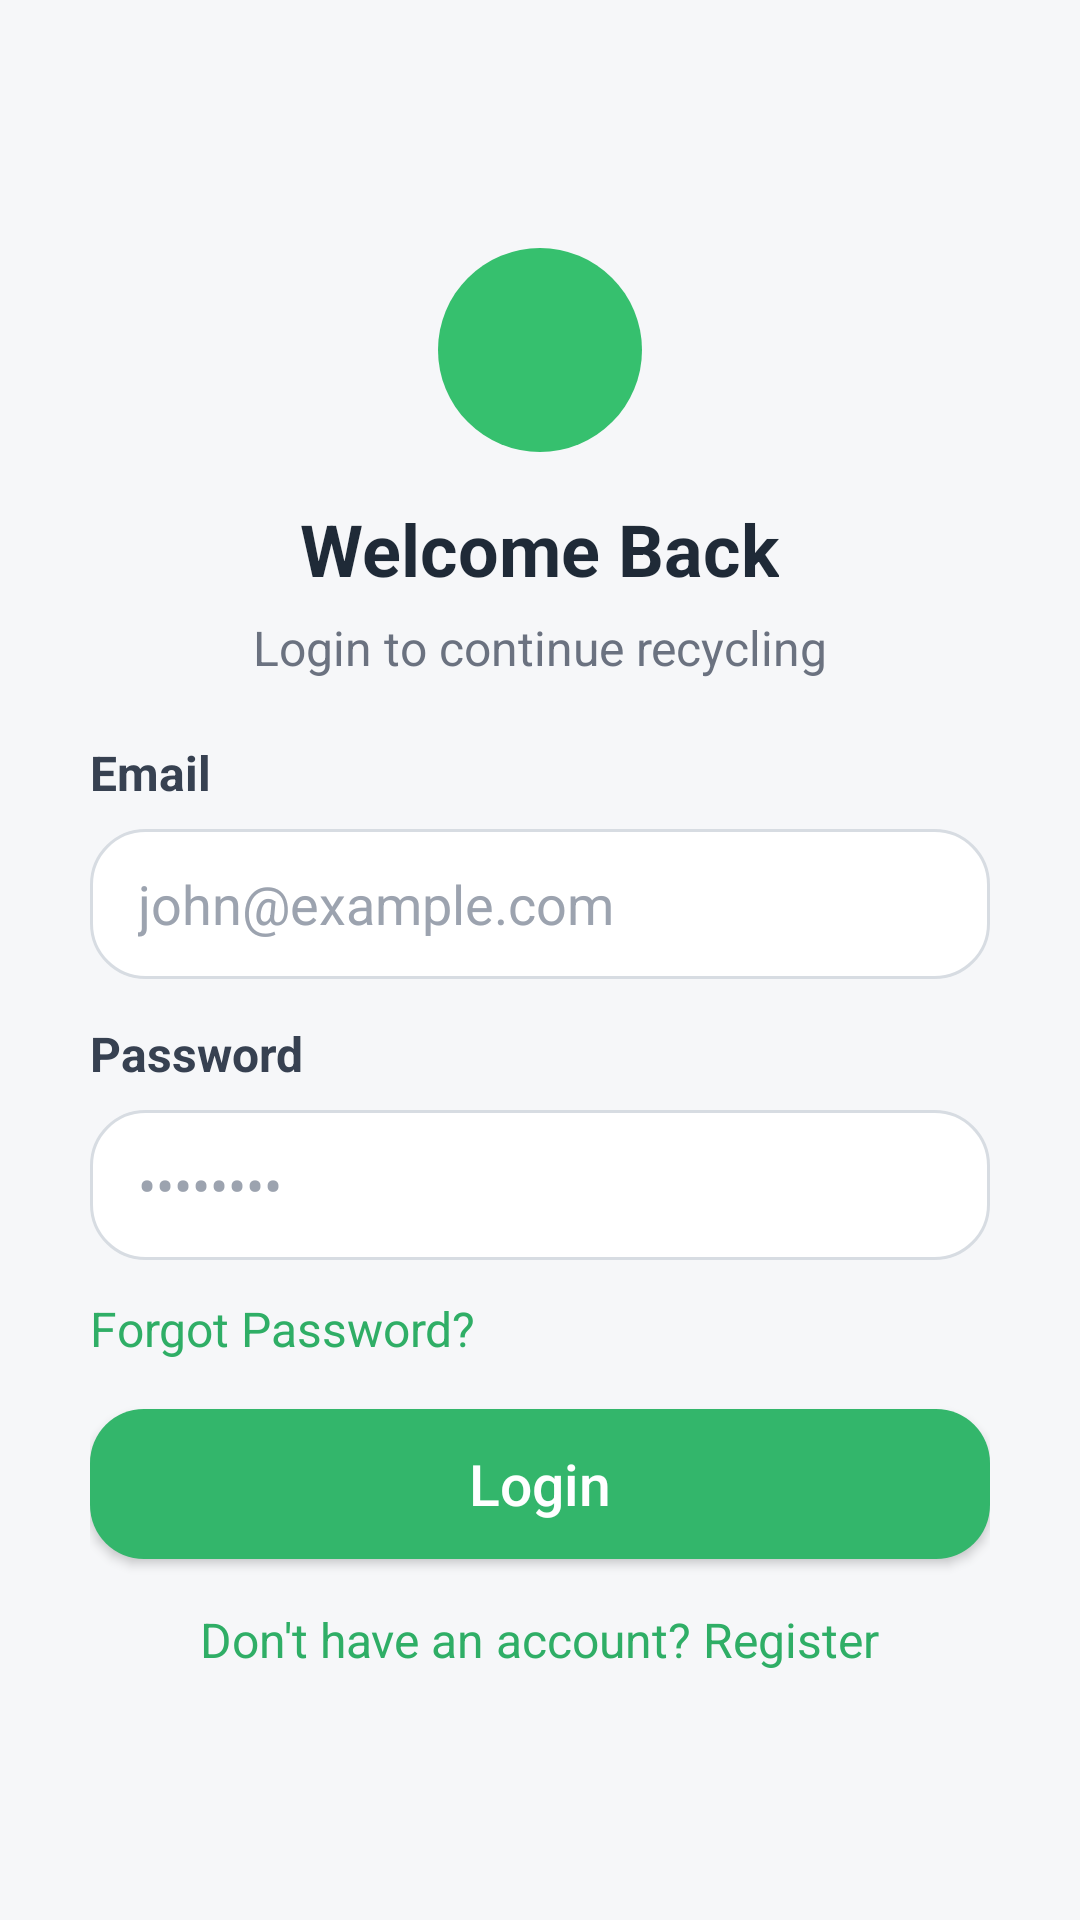

The Android layout XML behind this screen, and the referenced resources:
<!-- AndroidManifest.xml: application theme Theme.MobileEwaste -->
<!-- res/layout/fragment_login.xml -->
<?xml version="1.0" encoding="utf-8"?>
<androidx.constraintlayout.widget.ConstraintLayout xmlns:android="http://schemas.android.com/apk/res/android"
    xmlns:app="http://schemas.android.com/apk/res-auto"
    android:layout_width="match_parent"
    android:layout_height="match_parent"
    android:background="@color/app_background">

    <LinearLayout
        android:id="@+id/loginContainer"
        android:layout_width="0dp"
        android:layout_height="wrap_content"
        android:layout_marginStart="30dp"
        android:layout_marginEnd="30dp"
        android:orientation="vertical"
        android:gravity="center_horizontal"
        app:layout_constraintBottom_toBottomOf="parent"
        app:layout_constraintEnd_toEndOf="parent"
        app:layout_constraintStart_toStartOf="parent"
        app:layout_constraintTop_toTopOf="parent">

        <ImageView
            android:id="@+id/logoCircle"
            android:layout_width="68dp"
            android:layout_height="68dp"
            android:background="@drawable/bg_circle"
            android:src="@drawable/login_logo"
            android:padding="10dp"
            android:contentDescription="App logo" />

        <TextView
            android:id="@+id/loginTitle"
            android:layout_width="wrap_content"
            android:layout_height="wrap_content"
            android:layout_marginTop="16dp"
            android:text="Welcome Back"
        android:textColor="@color/text_primary"
            android:textSize="24sp"
            android:textStyle="bold" />

        <TextView
            android:id="@+id/loginSubtitle"
            android:layout_width="wrap_content"
            android:layout_height="wrap_content"
            android:layout_marginTop="6dp"
            android:text="Login to continue recycling"
        android:textColor="@color/text_secondary"
            android:textSize="16sp" />

        <TextView
            android:layout_width="match_parent"
            android:layout_height="wrap_content"
            android:layout_marginTop="20dp"
            android:text="Email"
        android:textColor="@color/text_label"
            android:textSize="16sp"
            android:textStyle="bold" />

        <EditText
            android:id="@+id/loginEmail"
            android:layout_width="match_parent"
            android:layout_height="50dp"
            android:layout_marginTop="8dp"
            android:background="@drawable/bg_input"
            android:hint="john@example.com"
            android:inputType="textEmailAddress"
            android:paddingStart="16dp"
            android:paddingEnd="16dp"
        android:textColor="@color/text_input"
        android:textColorHint="@color/text_hint" />

        <TextView
            android:layout_width="match_parent"
            android:layout_height="wrap_content"
            android:layout_marginTop="14dp"
            android:text="Password"
        android:textColor="@color/text_label"
            android:textSize="16sp"
            android:textStyle="bold" />

        <EditText
            android:id="@+id/loginPassword"
            android:layout_width="match_parent"
            android:layout_height="50dp"
            android:layout_marginTop="8dp"
            android:background="@drawable/bg_input"
            android:hint="••••••••"
            android:inputType="textPassword"
            android:paddingStart="16dp"
            android:paddingEnd="16dp"
        android:textColor="@color/text_input"
        android:textColorHint="@color/text_hint" />

        <TextView
            android:id="@+id/forgotPassword"
            android:layout_width="match_parent"
            android:layout_height="wrap_content"
            android:layout_marginTop="12dp"
            android:text="Forgot Password?"
        android:textColor="@color/brand_green"
            android:textSize="16sp" />

        <Button
            android:id="@+id/buttonLogin"
            android:layout_width="match_parent"
            android:layout_height="50dp"
            android:layout_marginTop="16dp"
            android:background="@drawable/bg_button"
            android:text="Login"
            android:textAllCaps="false"
        android:textColor="@color/white"
            android:textSize="19sp" />

        <TextView
            android:id="@+id/registerLink"
            android:layout_width="wrap_content"
            android:layout_height="wrap_content"
            android:layout_marginTop="16dp"
            android:text="Don't have an account? Register"
        android:textColor="@color/brand_green"
            android:textSize="16sp" />

    </LinearLayout>

</androidx.constraintlayout.widget.ConstraintLayout>
<!-- resources referenced by this layout -->
<resources>
  <color name="app_background">#F6F7F9</color>
  <color name="brand_green">#2FAE66</color>
  <color name="text_hint">#9CA3AF</color>
  <color name="text_input">#111827</color>
  <color name="text_label">#374151</color>
  <color name="text_primary">#1F2A37</color>
  <color name="text_secondary">#6B7280</color>
  <color name="white">#FFFFFFFF</color>
  <!-- drawable bg_button (drawable) -->
  <?xml version="1.0" encoding="utf-8"?>
  <shape xmlns:android="http://schemas.android.com/apk/res/android" android:shape="rectangle">
      <solid android:color="@color/brand_green_fill" />
      <corners android:radius="18dp" />
  </shape>
  <!-- drawable bg_circle (drawable) -->
  <?xml version="1.0" encoding="utf-8"?>
  <shape xmlns:android="http://schemas.android.com/apk/res/android" android:shape="oval">
      <solid android:color="@color/circle_green" />
  </shape>
  <!-- drawable bg_input (drawable) -->
  <?xml version="1.0" encoding="utf-8"?>
  <shape xmlns:android="http://schemas.android.com/apk/res/android" android:shape="rectangle">
      <solid android:color="@color/input_bg" />
      <stroke android:width="1dp" android:color="@color/input_border" />
      <corners android:radius="18dp" />
      <padding
          android:bottom="8dp"
          android:left="12dp"
          android:right="12dp"
          android:top="8dp" />
  </shape>
  <style name="Theme.MobileEwaste" parent="Base.Theme.MobileEwaste" />
  <color name="brand_green_fill">#33B66B</color>
  <color name="circle_green">#36C06E</color>
  <color name="input_bg">#FFFFFF</color>
  <color name="input_border">#D7DCE2</color>
  <style name="Base.Theme.MobileEwaste" parent="Theme.MaterialComponents.DayNight.NoActionBar">
          <item name="colorPrimary">@color/brand_green</item>
          <item name="colorSecondary">@color/brand_green</item>
      </style>
</resources>
